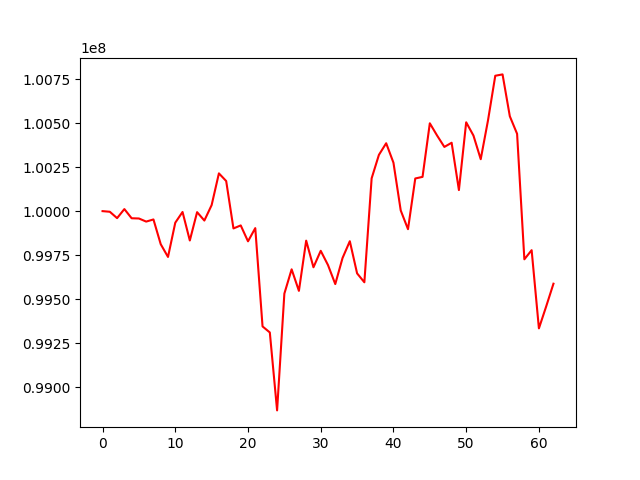

The table this chart was drawn from, first rows:
, 0
0, 100000000
1, 99996383
2, 99960242
3, 100011623
4, 99959504
5, 99958192
6, 99940565
7, 99952675
8, 99812095
9, 99739654
10, 99934257
11, 99995183
12, 99833183
13, 99994153
14, 99946492
15, 100034255
16, 100214558
17, 100171054
18, 99901595
19, 99918774
20, 99828488
21, 99903445
22, 99344935
23, 99310635
24, 98867789
25, 99531374
26, 99669287
27, 99546979
28, 99832330
29, 99680975
30, 99774519
31, 99693460
32, 99585545
33, 99733655
34, 99829025
35, 99646351
36, 99595679
37, 100186376
38, 100319642
39, 100385713
40, 100275164
41, 100003853
42, 99897418
43, 100185494
44, 100194661
45, 100499074
46, 100429550
47, 100364797
48, 100388495
49, 100119667
50, 100504651
51, 100429403
52, 100295007
53, 100515604
54, 100769162
55, 100776845
56, 100539140
57, 100439321
58, 99726216
59, 99778143
... 3 more rows
